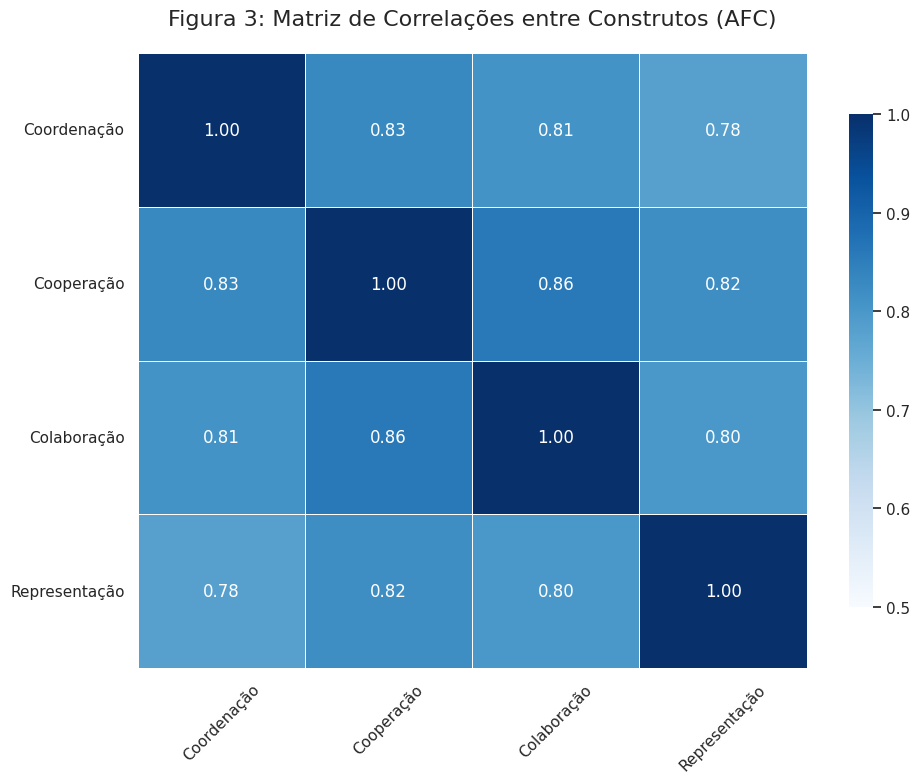

Write Python code to recreate this figure.
# -*- coding: utf-8 -*-
"""Matriz de Correlações entre Construtos (AFC).ipynb

Automatically generated by Colab.

Original file is located at
    https://colab.research.google.com/<link-removed>
"""

import seaborn as sns
import matplotlib.pyplot as plt
import pandas as pd
import numpy as np

# 1. Definir os dados reais da matriz de correlação
data = {
    'Coordenação': [1.00, 0.83, 0.81, 0.78],
    'Cooperação': [0.83, 1.00, 0.86, 0.82],
    'Colaboração': [0.81, 0.86, 1.00, 0.80],
    'Representação': [0.78, 0.82, 0.80, 1.00]
}

df = pd.DataFrame(data, index=['Coordenação', 'Cooperação', 'Colaboração', 'Representação'])

# 2. Configurar o estilo visual
plt.figure(figsize=(10, 8))
sns.set_theme(style="white")

# 3. Criar o heatmap
# Usamos 'Blues' para tons de azul intensos conforme sua descrição
mask = np.triu(np.ones_like(df, dtype=bool)) # Máscara para mostrar apenas metade (opcional)
heatmap = sns.heatmap(df, annot=True, cmap='Blues', fmt=".2f",
                     linewidths=.5, cbar_kws={"shrink": .8}, vmin=0.5)

plt.title('Figura 3: Matriz de Correlações entre Construtos (AFC)', fontsize=16, pad=20)
plt.xticks(rotation=45)
plt.yticks(rotation=0)

# 4. Salvar e mostrar
plt.tight_layout()
plt.savefig('heatmap_correlacoes.png', dpi=300)
plt.show()